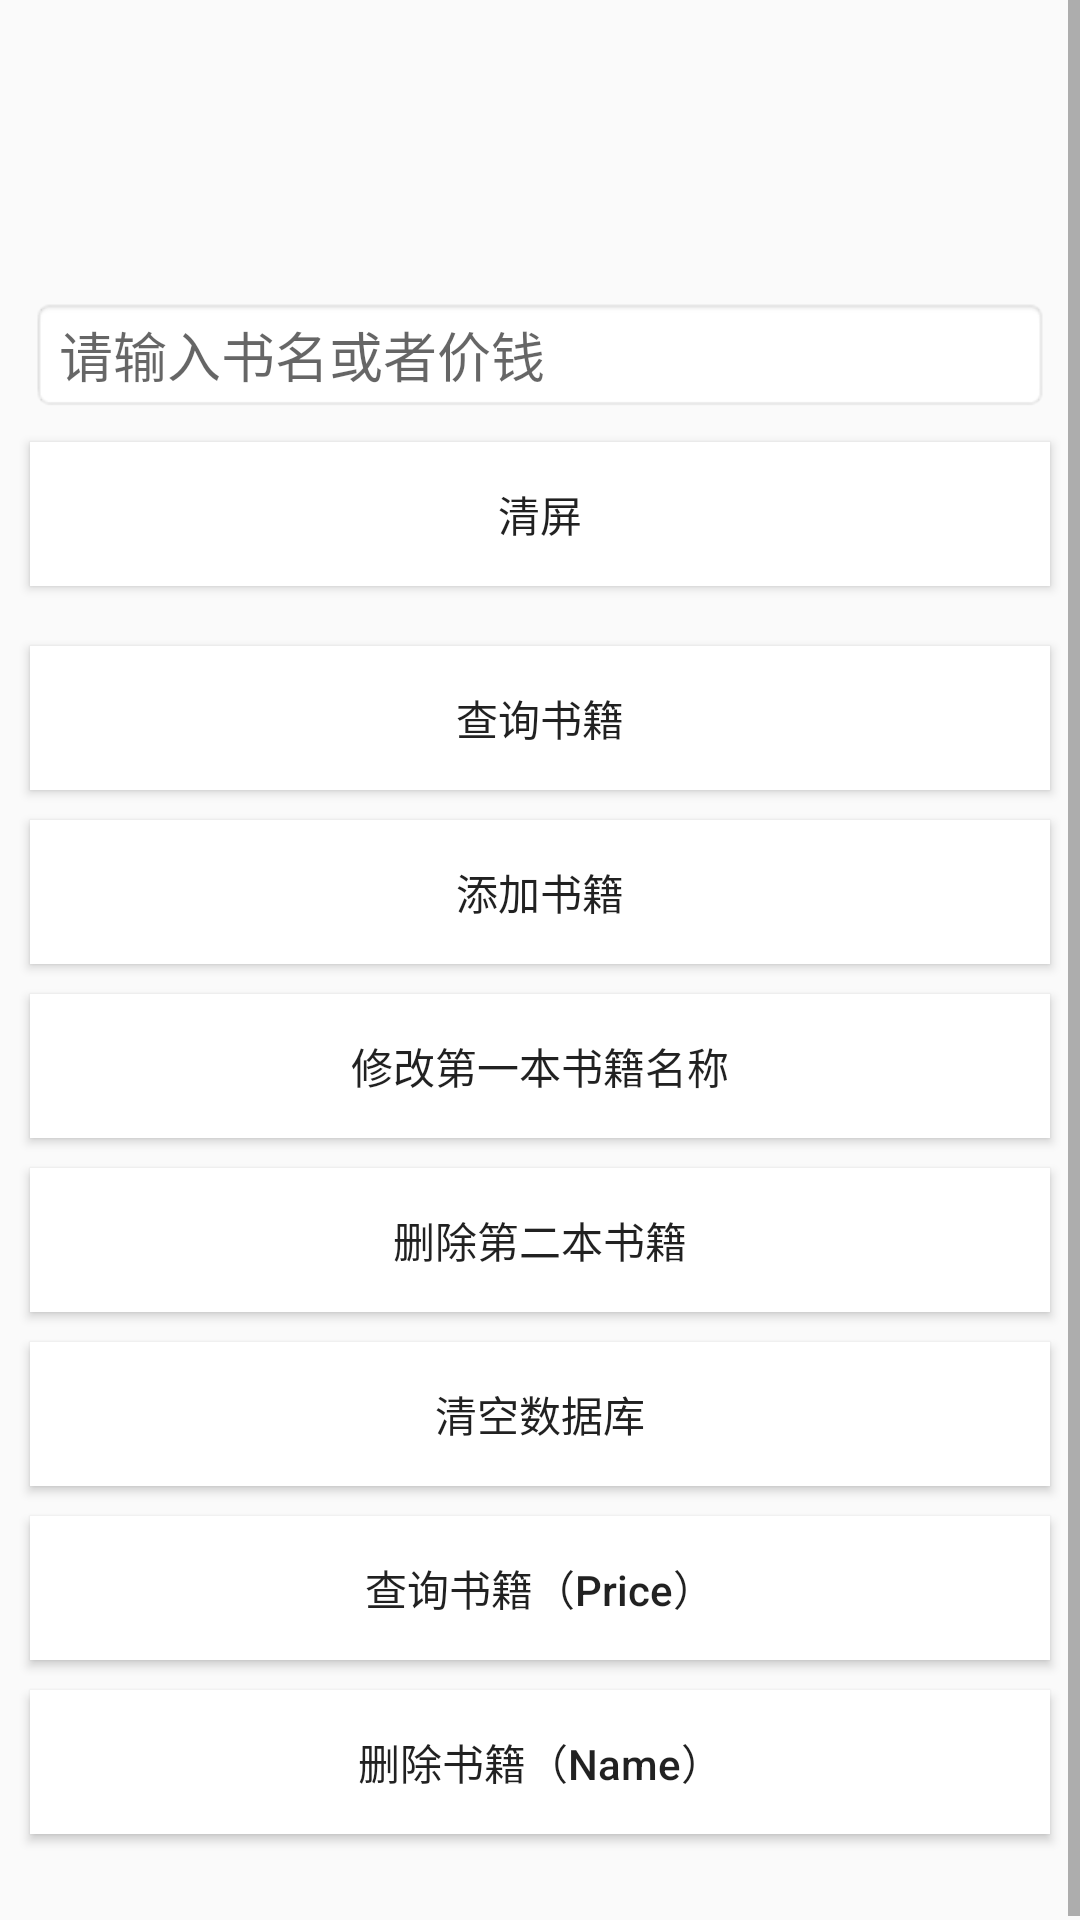

Layout XML and referenced resources for this Android screen:
<!-- AndroidManifest.xml: application theme AppTheme -->
<!-- res/layout/activity_room_book.xml -->
<?xml version="1.0" encoding="utf-8"?>
<ScrollView xmlns:android="http://schemas.android.com/apk/res/android"
    xmlns:app="http://schemas.android.com/apk/res-auto"
    xmlns:tools="http://schemas.android.com/tools"
    android:layout_width="match_parent"
    android:layout_height="match_parent"
    android:orientation="vertical"
    tools:context=".jetpack.room.RoomBookActivity">

    <LinearLayout
        android:layout_width="match_parent"
        android:layout_height="wrap_content"
        android:orientation="vertical">

        <TextView
            android:id="@+id/tvBookInfo"
            android:layout_width="match_parent"
            android:layout_height="wrap_content"
            android:layout_marginStart="10dp"
            android:layout_marginTop="50dp"
            android:layout_marginEnd="10dp"
            android:padding="10dp" />

        <EditText
            android:id="@+id/etScan"
            android:layout_width="match_parent"
            android:layout_height="wrap_content"
            android:layout_marginStart="10dp"
            android:layout_marginTop="10dp"
            android:layout_marginEnd="10dp"
            android:hint="请输入书名或者价钱"
            android:background="@android:drawable/editbox_background_normal"/>

        <Button
            android:id="@+id/tvClearContent"
            android:layout_width="match_parent"
            android:layout_height="wrap_content"
            android:layout_marginStart="10dp"
            android:layout_marginTop="10dp"
            android:layout_marginEnd="10dp"
            android:background="@drawable/selector_bg_press_color_white"
            android:gravity="center"
            android:padding="10dp"
            android:text="清屏" />

        <Button
            android:id="@+id/btnGetBook"
            android:layout_width="match_parent"
            android:layout_height="wrap_content"
            android:layout_marginStart="10dp"
            android:layout_marginTop="20dp"
            android:layout_marginEnd="10dp"
            android:background="@drawable/selector_bg_press_color_white"
            android:text="查询书籍" />

        <Button
            android:id="@+id/btnAddBook"
            android:layout_width="match_parent"
            android:layout_height="wrap_content"
            android:layout_marginStart="10dp"
            android:layout_marginTop="10dp"
            android:layout_marginEnd="10dp"
            android:background="@drawable/selector_bg_press_color_white"
            android:text="添加书籍" />

        <Button
            android:id="@+id/btnUpdateBook"
            android:layout_width="match_parent"
            android:layout_height="wrap_content"
            android:layout_marginStart="10dp"
            android:layout_marginTop="10dp"
            android:layout_marginEnd="10dp"
            android:background="@drawable/selector_bg_press_color_white"
            android:text="修改第一本书籍名称" />

        <Button
            android:id="@+id/btnDeleteBookByEntry"
            android:layout_width="match_parent"
            android:layout_height="wrap_content"
            android:layout_marginStart="10dp"
            android:layout_marginTop="10dp"
            android:layout_marginEnd="10dp"
            android:background="@drawable/selector_bg_press_color_white"
            android:text="删除第二本书籍" />

        <Button
            android:id="@+id/btnDeleteAllBook"
            android:layout_width="match_parent"
            android:layout_height="wrap_content"
            android:layout_marginStart="10dp"
            android:layout_marginTop="10dp"
            android:layout_marginEnd="10dp"
            android:background="@drawable/selector_bg_press_color_white"
            android:text="清空数据库" />

        <Button
            android:id="@+id/btnQueryBookByPrice"
            android:layout_width="match_parent"
            android:layout_height="wrap_content"
            android:layout_marginStart="10dp"
            android:layout_marginTop="10dp"
            android:layout_marginEnd="10dp"
            android:background="@drawable/selector_bg_press_color_white"
            android:text="查询书籍（Price）"
            android:textAllCaps="false" />

        <Button
            android:id="@+id/btnDeleteBookByName"
            android:layout_width="match_parent"
            android:layout_height="wrap_content"
            android:layout_marginStart="10dp"
            android:layout_marginTop="10dp"
            android:layout_marginBottom="30dp"
            android:layout_marginEnd="10dp"
            android:background="@drawable/selector_bg_press_color_white"
            android:text="删除书籍（Name）"
            android:textAllCaps="false" />

    </LinearLayout>


</ScrollView>
<!-- resources referenced by this layout -->
<resources>
  <!-- drawable selector_bg_press_color_white (drawable) -->
  <?xml version="1.0" encoding="utf-8"?>
  <selector xmlns:android="http://schemas.android.com/apk/res/android">
      
      <item android:drawable="@color/colorWhite" android:state_window_focused="false" />
      
      <item android:drawable="@color/ripple_dark" android:state_focused="true" android:state_pressed="true" />
      
      <item android:drawable="@color/ripple_dark" android:state_focused="false" android:state_pressed="true" />
      
      <item android:drawable="@color/ripple_dark" android:state_selected="true" />
      
      <item android:drawable="@color/ripple_dark" android:state_focused="true" />
  </selector>
  <style name="AppTheme" parent="Theme.AppCompat.Light.DarkActionBar">
          
          <item name="colorPrimary">@color/colorPrimary</item>
          <item name="colorPrimaryDark">@color/colorPrimaryDark</item>
          <item name="colorAccent">@color/colorAccent</item>
      </style>
  <color name="colorWhite">#ffffff</color>
  <color name="ripple_dark">#11000000</color>
  <color name="colorPrimary">#397bff</color>
  <color name="colorPrimaryDark">#397bff</color>
  <color name="colorAccent">#D81B60</color>
</resources>
